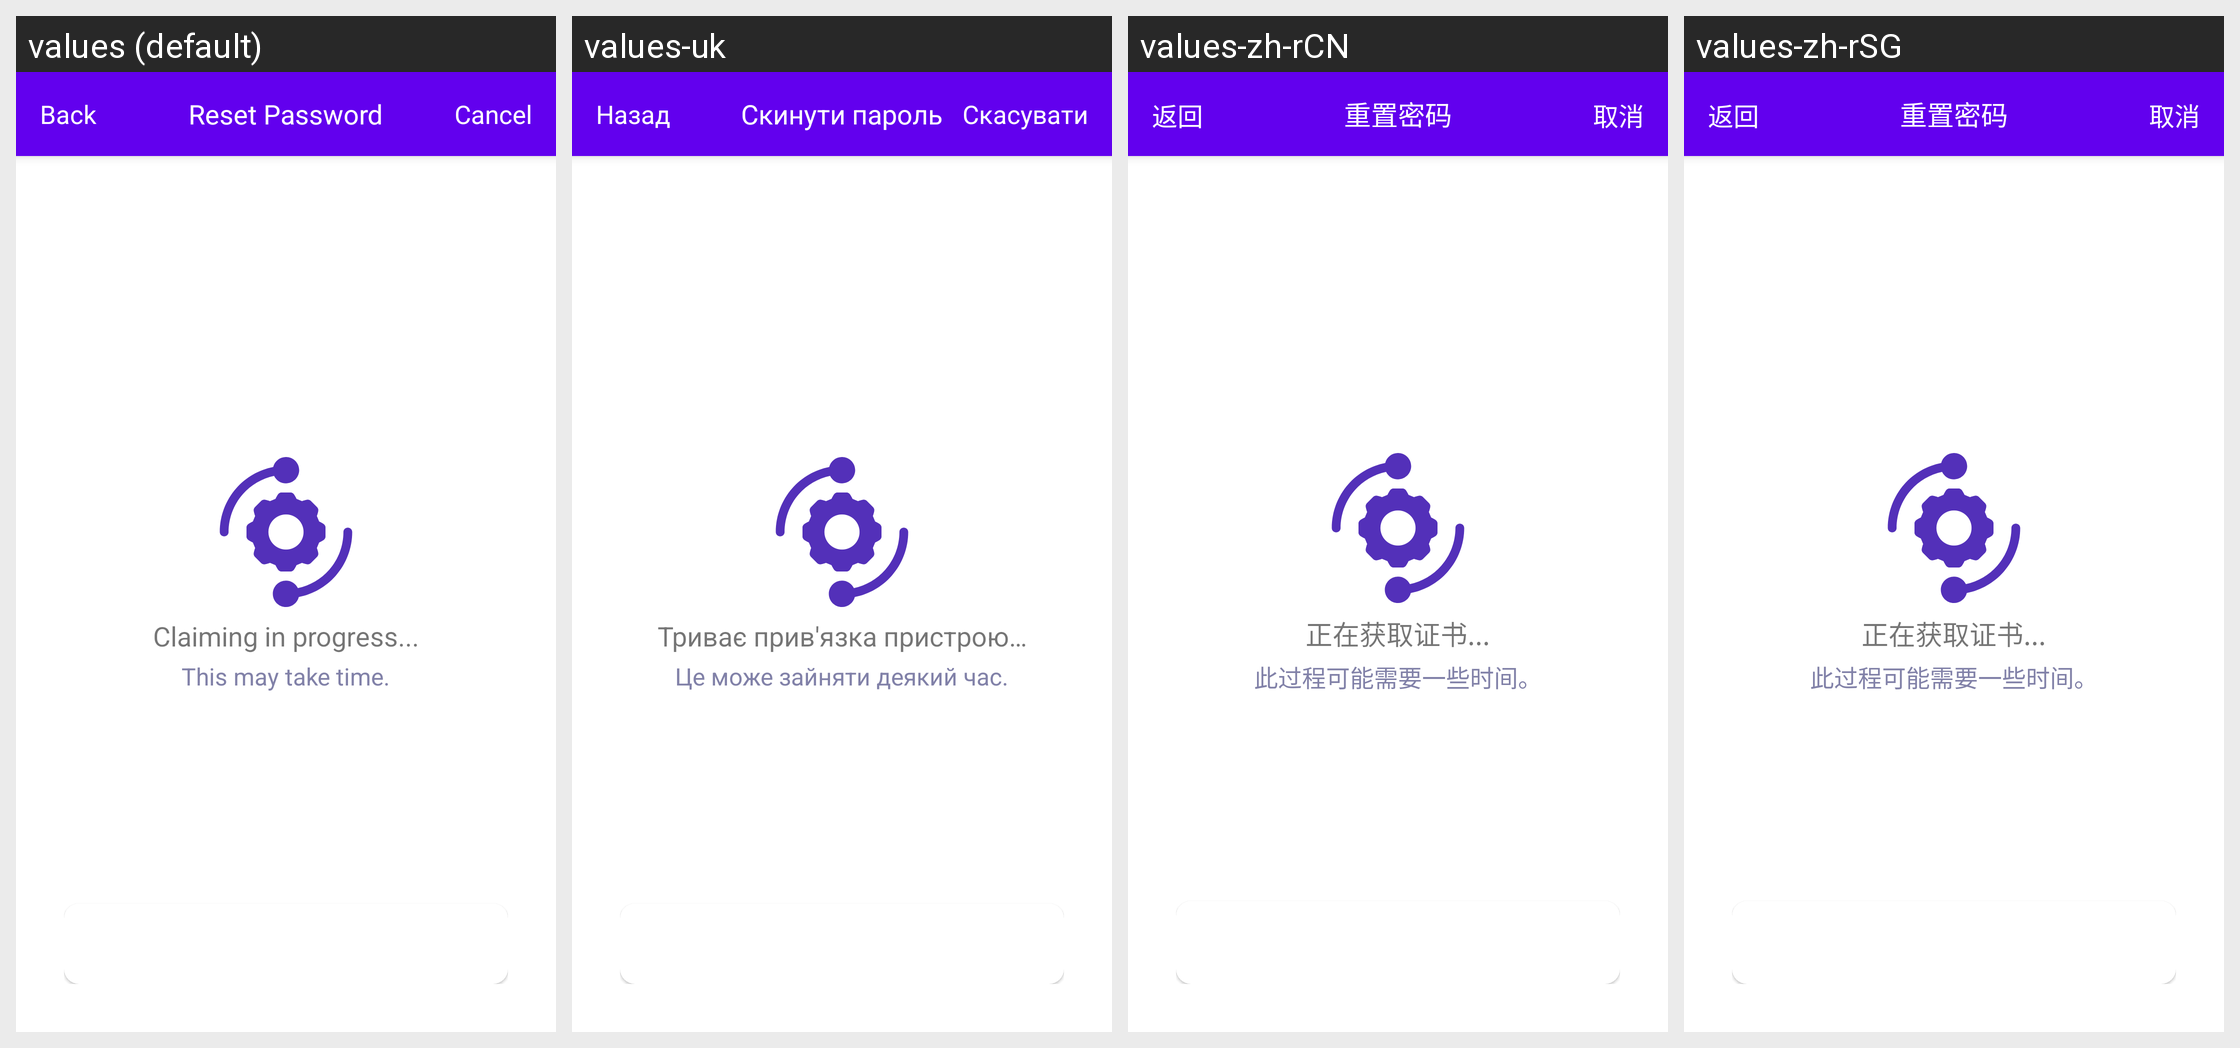

Here is an Android app screen in its default locale and in the app's own translations. Write out the translated-string differences for the strings that appear on this screen.
Android screen res/layout/activity_claiming.xml rendered under 4 locales, left to right: values (default), values-uk, values-zh-rCN, values-zh-rSG. Device: Nexus 5 (rendered at 1080×1920; each locale shown at half size, 540×960, under a caption strip naming it); theme AppTheme.NoActionBar.
Strings drawn on this screen, with the default value and each locale's value (text and hints the layout hard-codes, and strings that could not be matched under every locale, appear in the picture but are not listed):

btn_reset_password
  values: Reset Password
  values-uk: Скинути пароль
  values-zh-rCN: 重置密码
  values-zh-rSG: 重置密码

btn_back
  values: Back
  values-uk: Назад
  values-zh-rCN: 返回
  values-zh-rSG: 返回

btn_cancel
  values: Cancel
  values-uk: Скасувати
  values-zh-rCN: 取消
  values-zh-rSG: 取消

progress_claiming
  values: Claiming in progress...
  values-uk: Триває прив'язка пристрою…
  values-zh-rCN: 正在获取证书...
  values-zh-rSG: 正在获取证书...

process_take_time
  values: This may take time.
  values-uk: Це може зайняти деякий час.
  values-zh-rCN: 此过程可能需要一些时间。
  values-zh-rSG: 此过程可能需要一些时间。
